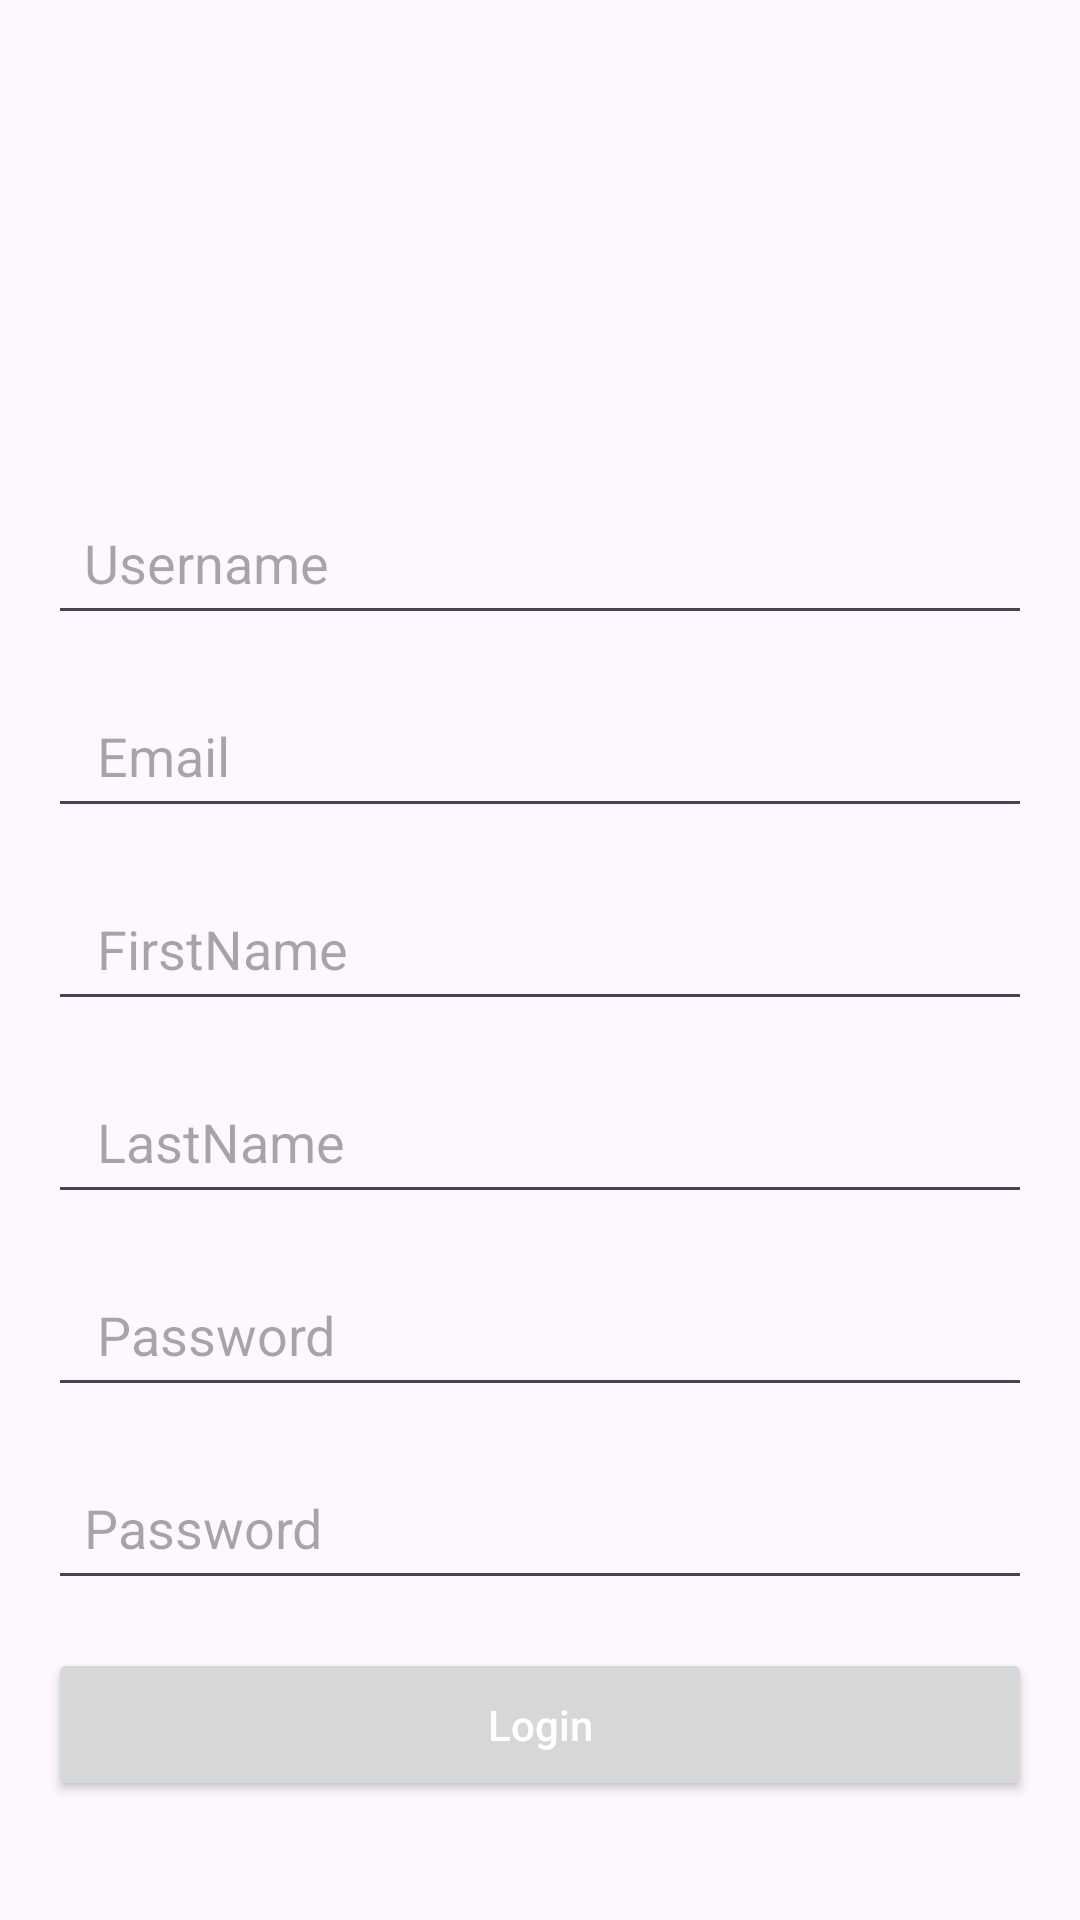

This screen was rendered from an Android layout file. Write that file and the resources it references.
<!-- AndroidManifest.xml: application theme Theme.Spark_support -->
<!-- res/layout/activity_sign_up.xml -->
<LinearLayout
    xmlns:android="http://schemas.android.com/apk/res/android"
    xmlns:app="http://schemas.android.com/apk/res-auto"
    xmlns:tools="http://schemas.android.com/tools"
    android:layout_width="match_parent"
    android:layout_height="match_parent"
    android:orientation="vertical"
    android:padding="16dp"
    android:gravity="center">

    
    <ImageView
        android:layout_width="100dp"
        android:layout_height="100dp"
        android:src="@drawable/ic_launcher_foreground"
        android:scaleType="centerCrop"
        android:layout_gravity="center"
        android:layout_marginBottom="24dp"/>

    
    <EditText
        android:id="@+id/usernameEditText"
        android:layout_width="match_parent"
        android:layout_height="wrap_content"
        android:hint="Username"
        android:padding="12dp"
        android:layout_marginBottom="16dp"/>

    
    <EditText
        android:id="@+id/emailEditText"
        android:layout_width="match_parent"
        android:layout_height="wrap_content"
        android:hint=" Email"
        android:inputType="textEmailAddress"
        android:padding="12dp"
        android:layout_marginBottom="16dp"/>

    
    <EditText
        android:id="@+id/firstNameEditText"
        android:layout_width="match_parent"
        android:layout_height="wrap_content"
        android:hint=" FirstName"
        android:padding="12dp"
        android:layout_marginBottom="16dp"/>

    
    <EditText
        android:id="@+id/lastNameEditText"
        android:layout_width="match_parent"
        android:layout_height="wrap_content"
        android:hint=" LastName"
        android:padding="12dp"
        android:layout_marginBottom="16dp"/>


    
    <EditText
        android:id="@+id/passwordEditText"
        android:layout_width="match_parent"
        android:layout_height="wrap_content"
        android:hint=" Password"
        android:padding="12dp"
        android:layout_marginBottom="16dp"/>

    
    <EditText
        android:id="@+id/passwordEditText1"
        android:layout_width="match_parent"
        android:layout_height="wrap_content"
        android:hint="Password"
        android:inputType="textPassword"
        android:padding="12dp"
        android:layout_marginBottom="16dp"/>

    
    <Button
        android:id="@+id/signUpButton"
        android:layout_width="match_parent"
        android:layout_height="wrap_content"
        android:text="Login"
        android:textColor="#FFFFFF"
        android:textAllCaps="false"
        android:padding="16dp"/>



</LinearLayout>
<!-- resources referenced by this layout -->
<resources>
  <style name="Theme.Spark_support" parent="Base.Theme.Spark_support" />
  <style name="Base.Theme.Spark_support" parent="Theme.Material3.DayNight.NoActionBar">
          
          
      </style>
</resources>
